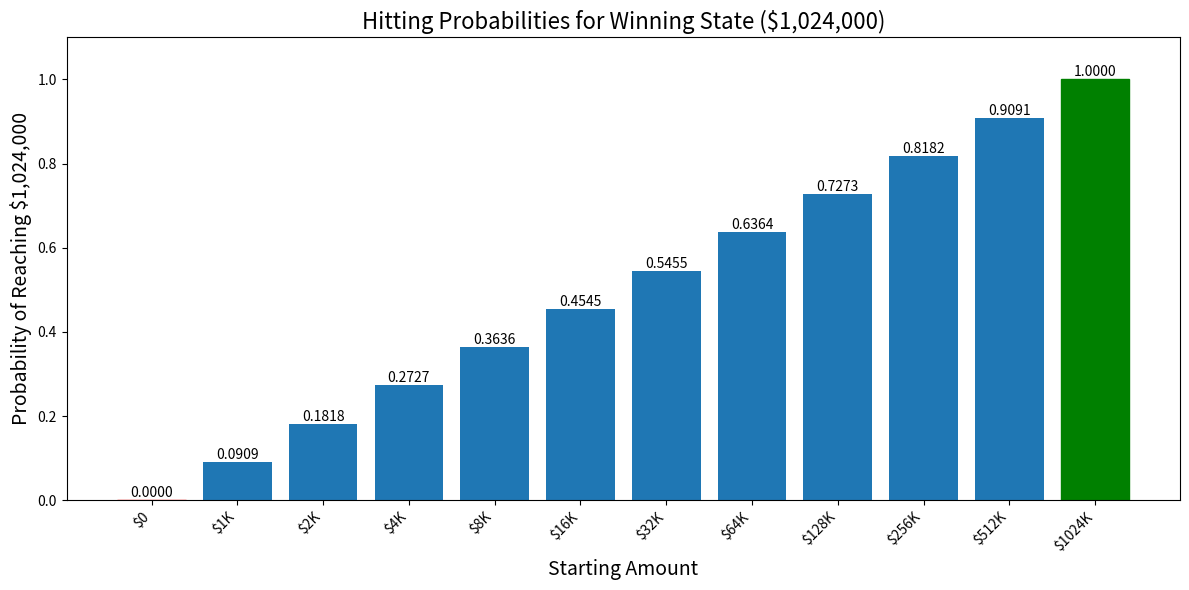

This figure's Python source: (Note: this script raises an exception after producing the figure.)
"""
This is code for portfolio V. Here we simulate a chronic gambler who has a dream to make it big and his probabilities using markov chains and hitting probabiliy
"""


import numpy as np
import matplotlib.pyplot as plt

# transition matrix P
P = np.array([
    [1,   0,   0,   0,   0,   0,   0,   0,   0,   0,   0,   0  ],  # State 0 (ruin)
    [0.5, 0,   0.5, 0,   0,   0,   0,   0,   0,   0,   0,   0  ],  # State 1
    [0,   0.5, 0,   0.5, 0,   0,   0,   0,   0,   0,   0,   0  ],  # State 2
    [0,   0,   0.5, 0,   0.5, 0,   0,   0,   0,   0,   0,   0  ],  # State 3
    [0,   0,   0,   0.5, 0,   0.5, 0,   0,   0,   0,   0,   0  ],  # State 4
    [0,   0,   0,   0,   0.5, 0,   0.5, 0,   0,   0,   0,   0  ],  # State 5
    [0,   0,   0,   0,   0,   0.5, 0,   0.5, 0,   0,   0,   0  ],  # State 6
    [0,   0,   0,   0,   0,   0,   0.5, 0,   0.5, 0,   0,   0  ],  # State 7
    [0,   0,   0,   0,   0,   0,   0,   0.5, 0,   0.5, 0,   0  ],  # State 8
    [0,   0,   0,   0,   0,   0,   0,   0,   0.5, 0,   0.5, 0  ],  # State 9
    [0,   0,   0,   0,   0,   0,   0,   0,   0,   0.5, 0,   0.5],  # State 10
    [0,   0,   0,   0,   0,   0,   0,   0,   0,   0,   0,   1  ]   # State 11 (winning state)
])

# extract Q (transitions between non-absorbing states)
Q = P[1:11, 1:11]  # Exclude states 0 and 11 (absorbing states)

# extract R (transitions to the winning state)
R = P[1:11, 11]

# calculate the fundamental matrix
I = np.eye(Q.shape[0])
N = np.linalg.inv(I - Q)

# Calculate hitting probabilities to the winning state (state 11)
hitting_probs = N @ R

# Add probabilities for absorbing states
hitting_probs = np.concatenate(([0], hitting_probs, [1]))

# Define all states (0 to 11) with corresponding dollar amounts
states = range(12)
dollar_amounts = ['$0', '$1K', '$2K', '$4K', '$8K', '$16K', '$32K', '$64K', '$128K', '$256K', '$512K', '$1024K']

# Plotting
plt.figure(figsize=(12, 6))
bars = plt.bar(states, hitting_probs)
plt.title('Hitting Probabilities for Winning State ($1,024,000)', fontsize=16)
plt.xlabel('Starting Amount', fontsize=14)
plt.ylabel('Probability of Reaching $1,024,000', fontsize=14)
plt.ylim(0, 1.1)  # Set y-axis limit from 0 to 1.1 to accommodate labels
plt.xticks(states, dollar_amounts, rotation=45, ha='right')

# Add probability values on top of each bar
for bar in bars:
    height = bar.get_height()
    plt.text(bar.get_x() + bar.get_width()/2., height,
             f'{height:.4f}',
             ha='center', va='bottom')

# Highlight absorbing states
bars[0].set_color('red')  # Ruin state ($0)
bars[-1].set_color('green')  # Win state ($1,024,000)

plt.tight_layout()  # Adjust layout to prevent cutting off labels
plt.savefig('portfolio_V/figure_1.png', dpi=300, bbox_inches='tight')
plt.show()
